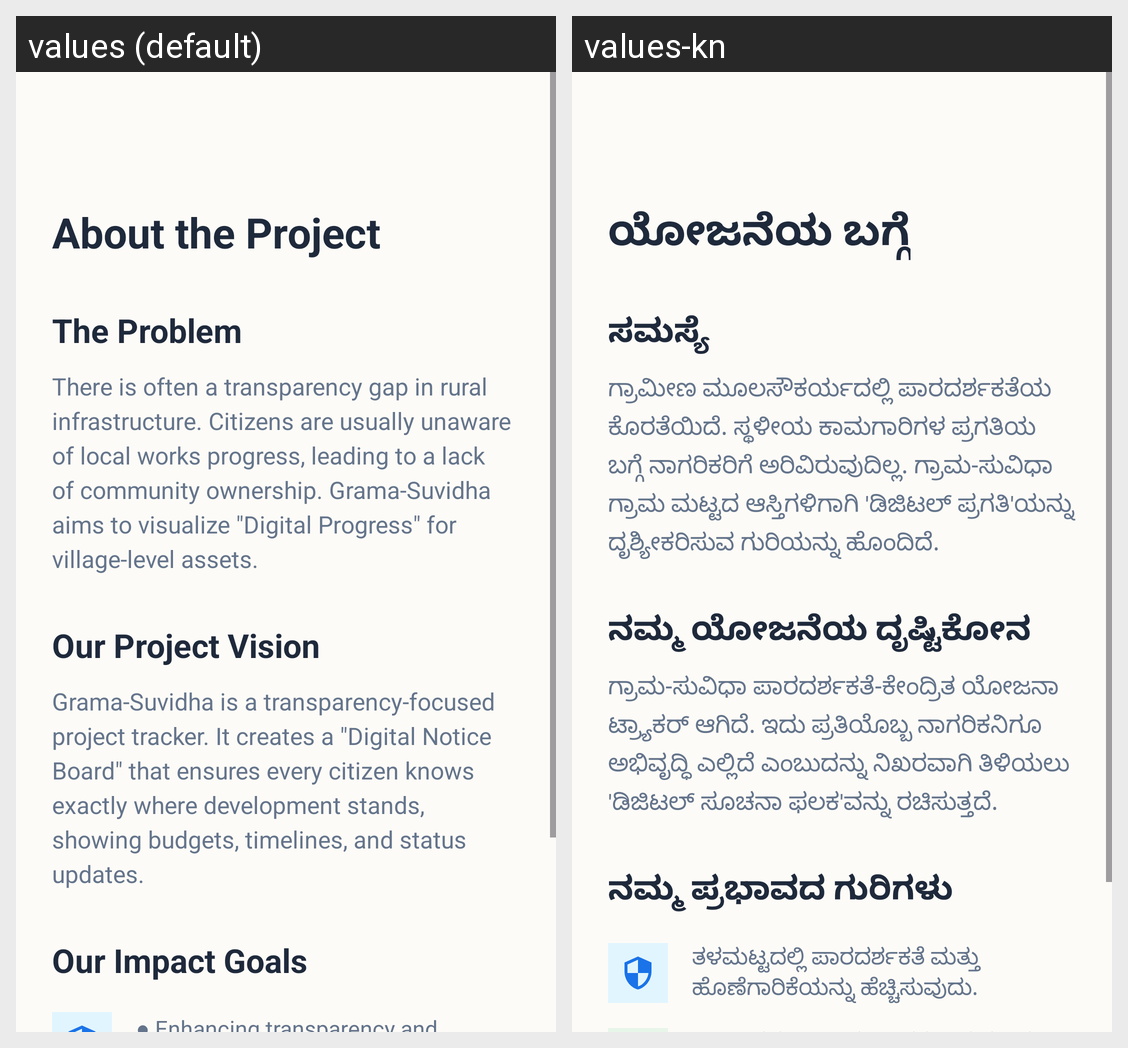

For this localized Android screen grid, give each drawn string resource with its value in every locale shown.
Android screen res/layout/activity_about.xml rendered under 2 locales, left to right: values (default), values-kn. Device: Nexus 5 (rendered at 1080×1920; each locale shown at half size, 540×960, under a caption strip naming it); theme Theme.GramaSuvidha.
Strings drawn on this screen, with the default value and each locale's value (text and hints the layout hard-codes, and strings that could not be matched under every locale, appear in the picture but are not listed):

about_title
  values: About the Project
  values-kn: ಯೋಜನೆಯ ಬಗ್ಗೆ

problem_statement_title
  values: The Problem
  values-kn: ಸಮಸ್ಯೆ

problem_statement_text
  values: There is often a transparency gap in rural infrastructure. Citizens are usually unaware of local works progress, leading to a lack of community ownership. Grama-Suvidha aims to visualize "Digital Progress" for village-level assets.
  values-kn: ಗ್ರಾಮೀಣ ಮೂಲಸೌಕರ್ಯದಲ್ಲಿ ಪಾರದರ್ಶಕತೆಯ ಕೊರತೆಯಿದೆ. ಸ್ಥಳೀಯ ಕಾಮಗಾರಿಗಳ ಪ್ರಗತಿಯ ಬಗ್ಗೆ ನಾಗರಿಕರಿಗೆ ಅರಿವಿರುವುದಿಲ್ಲ. ಗ್ರಾಮ-ಸುವಿಧಾ ಗ್ರಾಮ ಮಟ್ಟದ ಆಸ್ತಿಗಳಿಗಾಗಿ 'ಡಿಜಿಟಲ್ ಪ್ರಗತಿ'ಯನ್ನು ದೃಶ್ಯೀಕರಿಸುವ ಗುರಿಯನ್ನು ಹೊಂದಿದೆ.

vision_title
  values: Our Project Vision
  values-kn: ನಮ್ಮ ಯೋಜನೆಯ ದೃಷ್ಟಿಕೋನ

vision_description
  values: Grama-Suvidha is a transparency-focused project tracker. It creates a "Digital Notice Board" that ensures every citizen knows exactly where development stands, showing budgets, timelines, and status updates.
  values-kn: ಗ್ರಾಮ-ಸುವಿಧಾ ಪಾರದರ್ಶಕತೆ-ಕೇಂದ್ರಿತ ಯೋಜನಾ ಟ್ರ್ಯಾಕರ್ ಆಗಿದೆ. ಇದು ಪ್ರತಿಯೊಬ್ಬ ನಾಗರಿಕನಿಗೂ ಅಭಿವೃದ್ಧಿ ಎಲ್ಲಿದೆ ಎಂಬುದನ್ನು ನಿಖರವಾಗಿ ತಿಳಿಯಲು 'ಡಿಜಿಟಲ್ ಸೂಚನಾ ಫಲಕ'ವನ್ನು ರಚಿಸುತ್ತದೆ.

impact_title
  values: Our Impact Goals
  values-kn: ನಮ್ಮ ಪ್ರಭಾವದ ಗುರಿಗಳು
